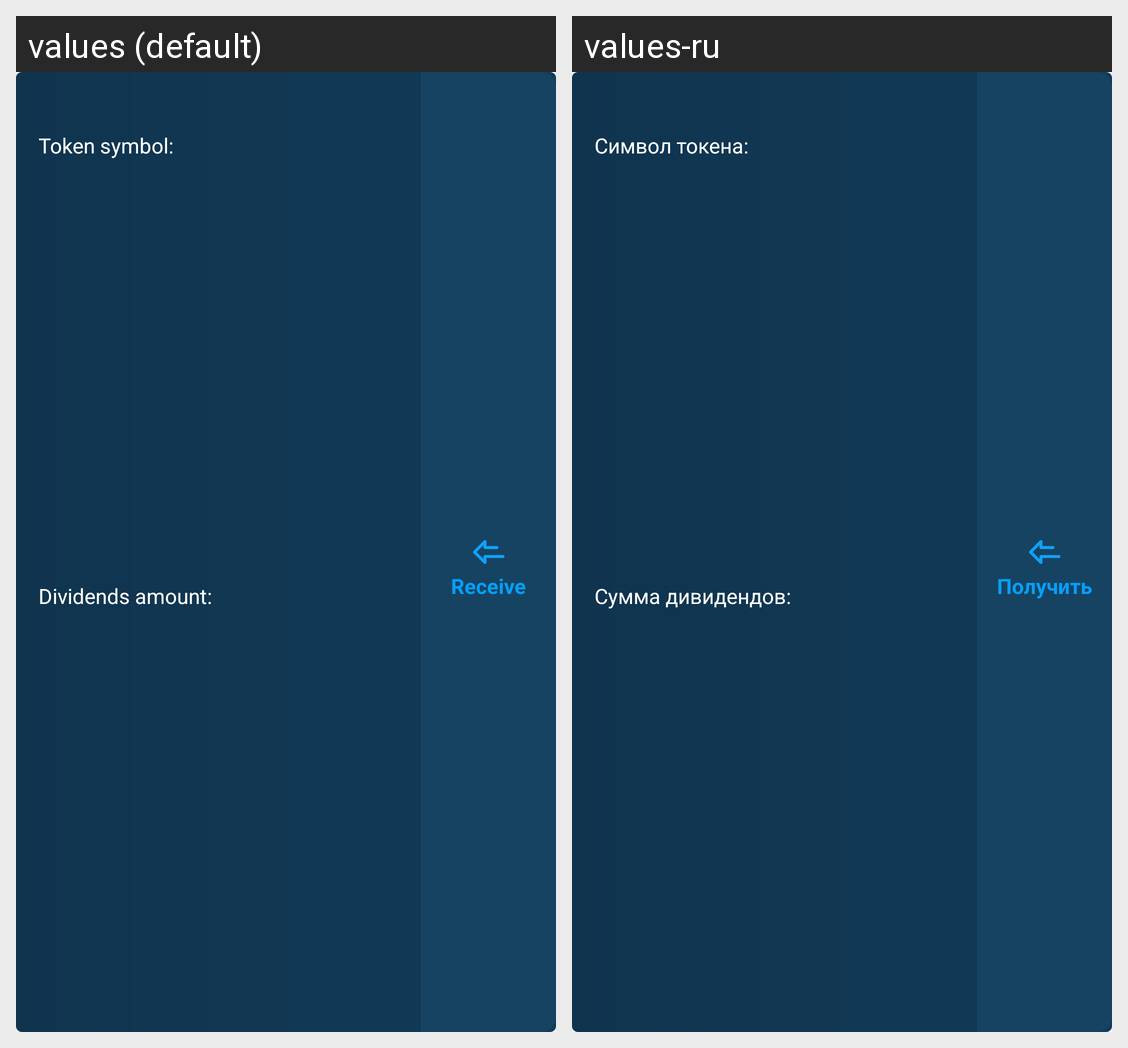

The Android screen above is rendered under two locales of the same app. Produce the string resources it draws, with the default and per-locale values.
Android screen res/layout/dao_token_list_item.xml rendered under 2 locales, left to right: values (default), values-ru. Device: Nexus 5 (rendered at 1080×1920; each locale shown at half size, 540×960, under a caption strip naming it); theme AppTheme.
Strings drawn on this screen, with the default value and each locale's value (text and hints the layout hard-codes, and strings that could not be matched under every locale, appear in the picture but are not listed):

receive
  values: Receive
  values-ru: Получить

token_symbol
  values: Token symbol:
  values-ru: Символ токена:

dividends_amount
  values: Dividends amount:
  values-ru: Сумма дивидендов:
